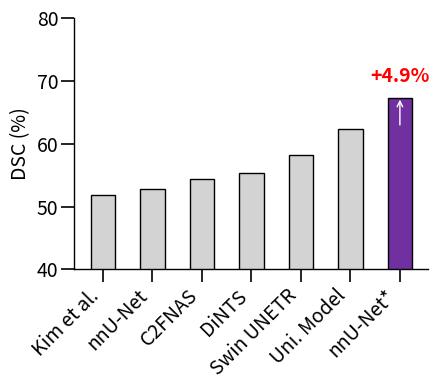

Source code (Python):
'''
python -W ignore fig_ePAI_won_MSD.py --fontsize 12
'''

import matplotlib.pyplot as plt
import numpy as np
import argparse
from pathlib import Path
from matplotlib.ticker import MaxNLocator

def parse_args():
    parser = argparse.ArgumentParser(description="Plot DSC performance for different methods")
    parser.add_argument('--figsize', type=float, nargs=2, default=[4.5, 4], help='Figure size (width height)')
    parser.add_argument('--fontsize', type=int, default=14, help='Font size for labels and ticks')
    parser.add_argument('--linewidth', type=float, default=1, help='Line width for bars and spines')
    parser.add_argument('--bar_width', type=float, default=0.5, help='Width of each bar')
    parser.add_argument('--ytick_bins', type=int, default=4, help='Number of bins in the y-axis')
    parser.add_argument('--ylim', type=float, nargs=2, default=[40, 80], help='Y-axis limits (min max)')
    parser.add_argument('--output_dir', type=str, default='.', help='Directory to save the output figure')
    parser.add_argument('--axiswidth', type=float, default=1.2, help='Width of the axes')
    parser.add_argument('--labelpad', type=int, default=5, help='Padding for labels')
    return parser.parse_args()

def plot_performance_bar(args):
    methods = [
        "Kim et al.", "C2FNAS",
        "nnU-Net", "DiNTS", "Swin UNETR", "Uni. Model", "nnU-Net*"
    ]
    dsc = [51.8, 54.4, 52.8, 55.4, 58.2, 62.3, 67.2]

    # Sort by DSC
    sorted_pairs = sorted(zip(dsc, methods))
    dsc_sorted, methods_sorted = zip(*sorted_pairs)

    colors = ['lightgray'] * len(methods_sorted)
    colors[methods_sorted.index("nnU-Net*")] = [112/255, 48/255, 160/255]

    x = np.arange(len(methods_sorted))

    fig, ax = plt.subplots(figsize=args.figsize)

    bars = ax.bar(x, dsc_sorted, width=args.bar_width, color=colors,
                  edgecolor='black', linewidth=args.linewidth, zorder=2)

    ax.set_xticks(x)
    ax.set_xticklabels(methods_sorted, rotation=45, ha='right', fontsize=args.fontsize)
    ax.tick_params(axis='y', labelsize=args.fontsize)
    ax.set_ylabel('DSC (%)', fontsize=args.fontsize)
    ax.set_ylim(args.ylim)
    ax.yaxis.set_major_locator(MaxNLocator(nbins=args.ytick_bins, prune=None))
    ax.tick_params(axis='both', which='major', length=args.axiswidth*8, width=args.axiswidth, pad=args.labelpad//2)

    ax.spines['top'].set_visible(False)
    ax.spines['right'].set_visible(False)
    for spine in ax.spines.values():
        spine.set_linewidth(args.linewidth)

    # Add arrow and annotation between top two bars
    best_idx = len(dsc_sorted) - 1
    second_best_idx = len(dsc_sorted) - 2
    best_val = dsc_sorted[best_idx]
    second_val = dsc_sorted[second_best_idx]
    diff = best_val - second_val

    arrow_offset = 0.25
    arrowprops = dict(arrowstyle='->', color='white', linewidth=args.linewidth)
    ax.annotate('',
                xy=(best_idx, best_val + arrow_offset),
                xytext=(best_idx, second_val + arrow_offset),
                arrowprops=arrowprops)

    ax.text(best_idx, best_val + 2.0, f"+{diff:.1f}%",
            ha='center', va='bottom', fontsize=args.fontsize, color='red', weight='bold')

    fig.tight_layout()

    out_path = Path(args.output_dir) / "fig_ePAI_won_MSD.png"
    fig.savefig(out_path, dpi=300, bbox_inches='tight', pad_inches=0.0)
    print(f"Figure saved to {out_path}")

if __name__ == "__main__":
    args = parse_args()
    plot_performance_bar(args)
